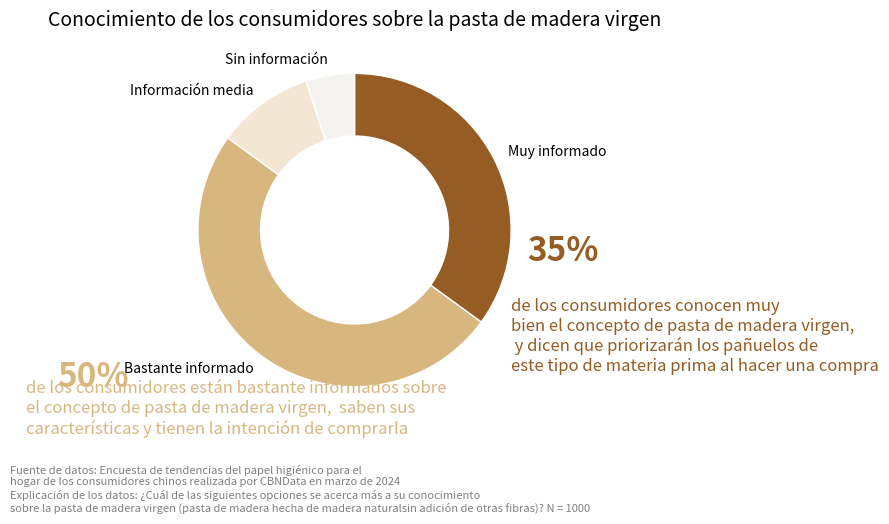

The script that saved this image:
import matplotlib.pyplot as plt

# 数据
etiquetas = ['Muy informado', 'Bastante informado', 'Información media', 'Sin información']
tamaños = [35, 50, 10, 5]
colores = ['#955c23', '#d8b77f', '#f3e7d3', '#f5f3ef']

# 绘图
fig, ax = plt.subplots(figsize=(10, 10))
sectores, textos = ax.pie(
    tamaños, labels=etiquetas, startangle=90, counterclock=False,
    wedgeprops=dict(width=0.4, edgecolor='w'), colors=colores
)

# 添加标题
plt.title('Conocimiento de los consumidores sobre la pasta de madera virgen', fontsize=14)

# 添加文字说明
plt.text(-1.9, -1.0, '50%', fontsize=24, color='#d8b77f', weight='bold')
plt.text(-2.1, -1.3, 'de los consumidores están bastante informados sobre \n'
                     'el concepto de pasta de madera virgen,  saben sus \n'
                     'características y tienen la intención de comprarla', color='#d8b77f',  fontsize=12)

plt.text(1.1, -0.2, '35%', fontsize=24, color='#955c23', weight='bold')
plt.text(1.0, -0.9, 'de los consumidores conocen muy \n'
                    'bien el concepto de pasta de madera virgen, \n'
                    ' y dicen que priorizarán los pañuelos de \n'
                    'este tipo de materia prima al hacer una compra',  color='#955c23', fontsize=12)

# 添加数据来源
plt.text(-2.2, -1.8,
         'Fuente de datos: Encuesta de tendencias del papel higiénico para el \n'
         'hogar de los consumidores chinos realizada por CBNData en marzo de 2024\n'
         'Explicación de los datos: ¿Cuál de las siguientes opciones se acerca más a su conocimiento \n'
         'sobre la pasta de madera virgen (pasta de madera hecha de madera natural'
         'sin adición de otras fibras)? N = 1000',
         fontsize=8, color='gray')

plt.tight_layout()
plt.show()
